Labelled photos from "datasets", an image-classification folder in MChandraR/MangroveClassification. The possible labels are: Bruguiera Gymnorrhiza, Lumnitzera Littorea, Rhizophora Apiculata, Sonneratia Alba, Xylocarpus Granatum.

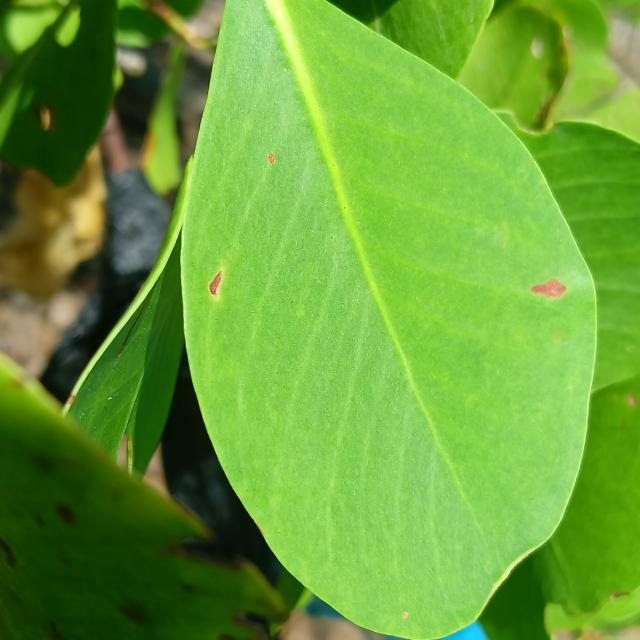
Label: Sonneratia Alba

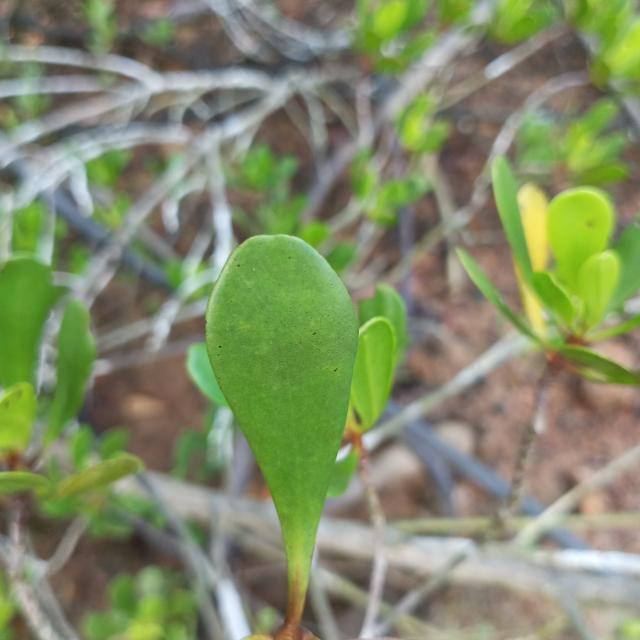
Label: Lumnitzera Littorea

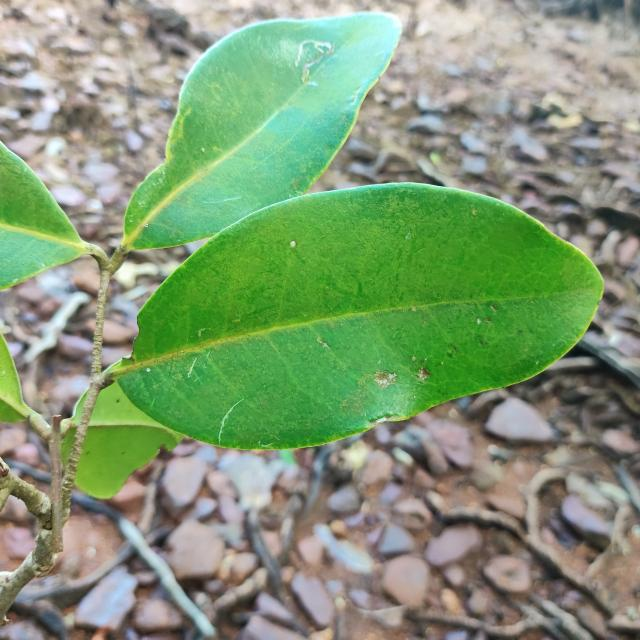
Label: Xylocarpus Granatum

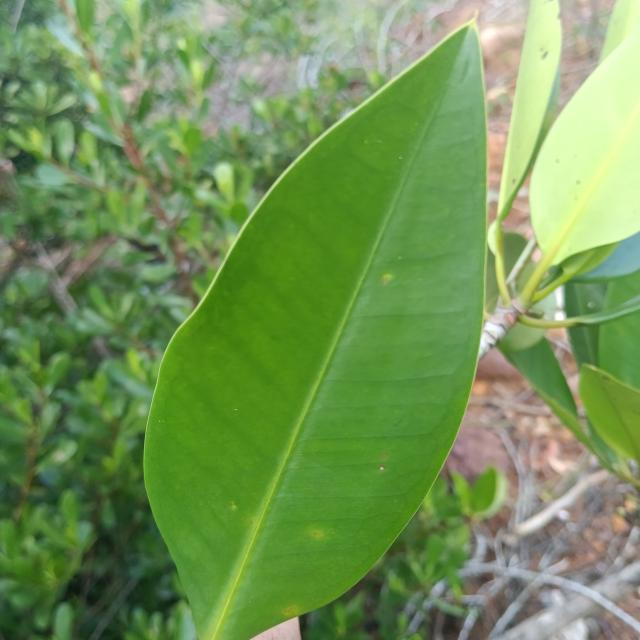
Label: Rhizophora Apiculata

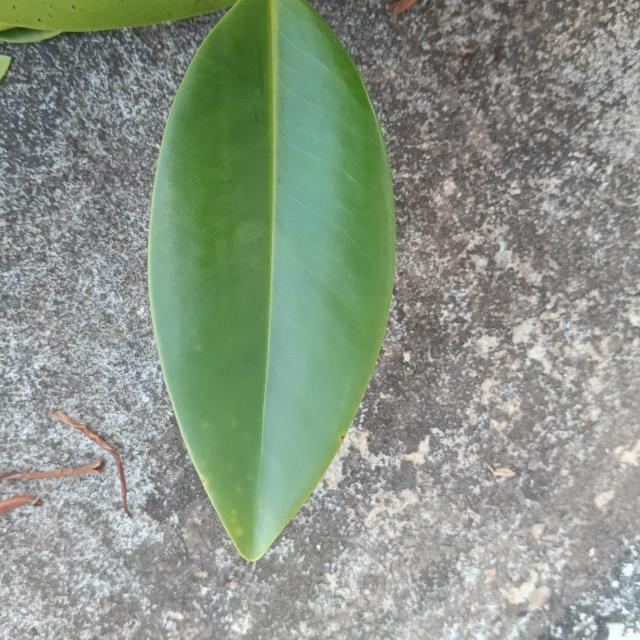
Label: Bruguiera Gymnorrhiza

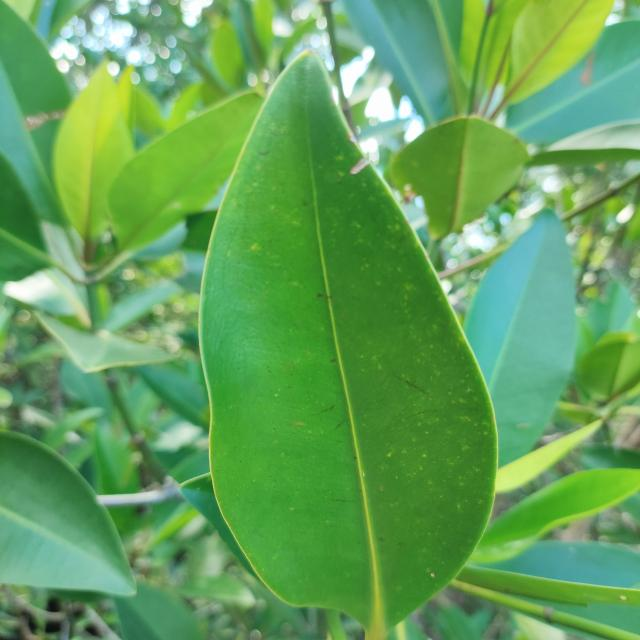
Label: Rhizophora Apiculata
